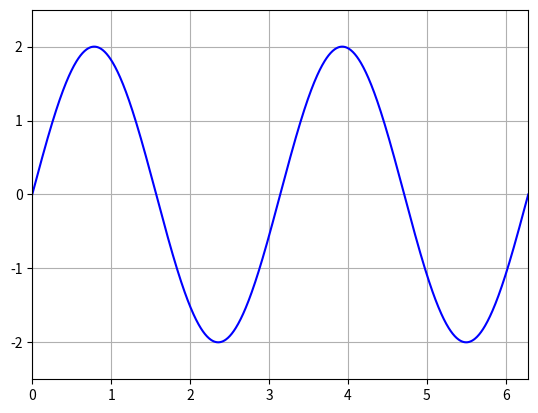

The matplotlib source for this figure:
#vysetrete prubeh funkce y = 2sin(2x)

from numpy import sin, linspace, pi
import matplotlib.pyplot as mal 

# defunujeme funkci
def f(x):
    return 2*sin(2*x)

# od do
od = 0
do = 2*pi

# rozsah hodnot (od, do, kolik bodu)
x = linspace(od,do,1000)

# samotne vykresleni grafu
mal.plot(x, f(x), label="f(x)", color="blue") #co to má vykreslit a barva
# mal.xlabel("x") # osa x
# mal.ylabel("f(x)") # osa y
# mal.title("Graf funkce f(x)") # jmeno grafu
mal.xlim(od, do)  #rozsah na ose x
mal.ylim(min(f(x)-1/2), max(f(x)+1/2))  #rozsah na ose y, max(f) - maximum funkce f na danem useku
# mal.legend()
mal.grid(True) #mrizka
mal.show()
